Run: headless pygame with SDL's dummy video driver; simulated clock (each Clock.tick advances the game by its frame time, no real sleeping); random seed 0; keys injected as events and as key.get_pressed() state; no mouse input.
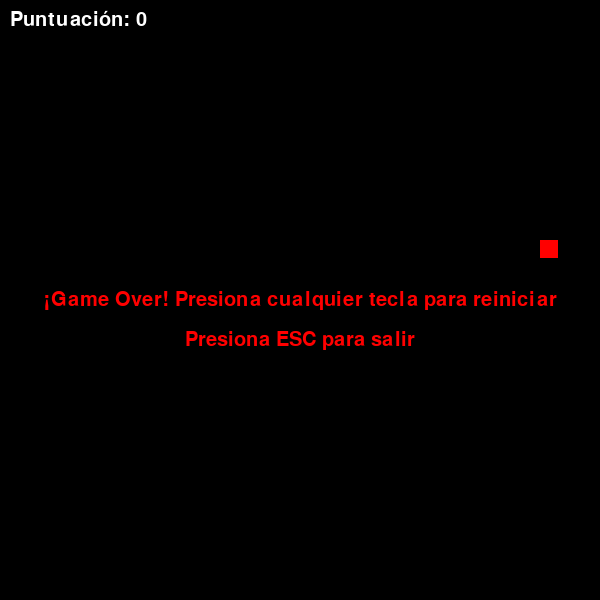
Frame 1 of 4 · flips 1–60 · no input
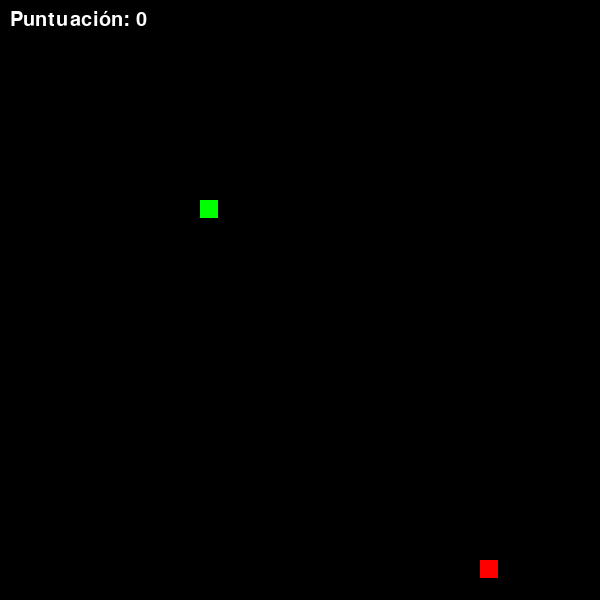
Frame 2 of 4 · flips 61–180 · tapped SPACE, RETURN · held RIGHT (→), D
Frame 3 of 4 · flips 181–300 · held DOWN (↓), S · screen unchanged from frame 2, image omitted
Frame 4 of 4 · flips 301–420 · held LEFT (←), A, UP (↑), W · screen unchanged from frame 3, image omitted

The pygame program that drew these frames:

# ==========================================
#  ███████╗███╗   ██╗ █████╗ ██╗  ██╗███████╗
#  ██╔════╝████╗  ██║██╔══██╗██║██║  ██╔════╝
#  ███████╗██╔██╗ ██║███████║████╗   ██████║
#  ╚════██║██║╚██╗██║██╔══██║██╔██╗  ██╔══╝
#  ███████║██║ ╚████║██║  ██║██║  ██║███████║
#  ╚══════╝╚═╝  ╚═══╝╚═╝  ╚═╝╚═╝  ╚═╝╚══════╝
# ------------------------------------------
#          S N A K E   -   P Y T H O N 3   
# ------------------------------------------
#  Un simple juego de la serpiente en Pygame
#  Creado por: [Tu Nombre o Alias]
#  Versión: 0.5
# ==========================================


import pygame
import random

# Inicializar Pygame
pygame.init()

# Configuración de la ventana
WINDOW_SIZE = 600
BLOCK_SIZE = 20
assert WINDOW_SIZE % BLOCK_SIZE == 0, "El tamaño de la ventana debe ser divisible por el tamaño del bloque"
window = pygame.display.set_mode((WINDOW_SIZE, WINDOW_SIZE))
pygame.display.set_caption("Snake Simplificado")

# Colores
BLACK = (0, 0, 0)
WHITE = (255, 255, 255)
RED = (255, 0, 0)
GREEN = (0, 255, 0)

class Snake:
    def __init__(self):
        self.body = [(10 * BLOCK_SIZE, 10 * BLOCK_SIZE)]
        self.direction = pygame.K_RIGHT
        self.next_direction = self.direction
        self.color = GREEN
    
    def move(self):
        head_x, head_y = self.body[0]
        
        if self.next_direction == pygame.K_UP:
            head_y -= BLOCK_SIZE
        elif self.next_direction == pygame.K_DOWN:
            head_y += BLOCK_SIZE
        elif self.next_direction == pygame.K_LEFT:
            head_x -= BLOCK_SIZE
        elif self.next_direction == pygame.K_RIGHT:
            head_x += BLOCK_SIZE
        
        self.body.insert(0, (head_x, head_y))
        if not self.has_eaten_food():
            self.body.pop()
        
    def has_eaten_food(self):
        global score  # Indicamos que usamos la variable global
        if self.body[0] in food_positions:
            food_positions[0] = create_food()  # Nueva comida aleatoria
            score += 10  # Incrementa la puntuación
            return True
        return False
    
    def draw(self):
        for segment in self.body:
            pygame.draw.rect(window, self.color, 
                            (segment[0], segment[1], BLOCK_SIZE - 2, BLOCK_SIZE - 2))
    
def create_food():
    while True:
        x = random.randint(0, WINDOW_SIZE // BLOCK_SIZE - 1) * BLOCK_SIZE
        y = random.randint(0, WINDOW_SIZE // BLOCK_SIZE - 1) * BLOCK_SIZE
        if (x, y) not in snake.body:  # Verifica que la comida no esté en la serpiente
            return (x, y)

def reset_game():
    global snake, food_positions, game_over, score
    snake = Snake()  # Reinicia la serpiente
    food_positions = [create_food()]  # Crea nueva comida
    game_over = False  # Restablece el estado del juego
    score = 0  # Reinicia la puntuación

# Crear instancia de Snake
snake = Snake()

# Posición inicial de la comida
food_positions = [create_food()]

# Reloj para controlar el FPS
clock = pygame.time.Clock()
FPS = 10

# Sistema de puntuación
score = 0
font = pygame.font.Font(None, 30)

running = True
game_over = False

while running:
    for event in pygame.event.get():
        if event.type == pygame.QUIT:
            running = False
        elif event.type == pygame.KEYDOWN:
            if event.key == pygame.K_ESCAPE:  # Si se presiona ESC, salir del juego
                running = False
            elif game_over:
                reset_game()  # Reiniciar si se presiona cualquier otra tecla
            else:
                snake.next_direction = event.key
    
    if not game_over:
        # Mover la serpiente
        snake.move()
        
        # Verificar colisión con paredes o sí misma
        head_x, head_y = snake.body[0]
        if (head_x < 0 or head_x >= WINDOW_SIZE or 
            head_y < 0 or head_y >= WINDOW_SIZE):
            game_over = True
        
        for i in range(1, len(snake.body)):
            if snake.body[i] == snake.body[0]:
                game_over = True
    
    # Dibujar en la ventana
    window.fill(BLACK)
    
    # Mostrar puntuación
    score_text = font.render(f"Puntuación: {score}", True, WHITE)
    window.blit(score_text, (10, 10))
    
    # Dibujar comida
    for food in food_positions:
        pygame.draw.rect(window, RED, 
                        (food[0], food[1], BLOCK_SIZE - 2, BLOCK_SIZE - 2))
    
    if not game_over:
        snake.draw()
    else:
        # Mostrar mensaje de Game Over
        game_over_text = font.render("¡Game Over! Presiona cualquier tecla para reiniciar", True, RED)
        text_rect = game_over_text.get_rect(center=(WINDOW_SIZE // 2, WINDOW_SIZE // 2))
        window.blit(game_over_text, text_rect)

        exit_text = font.render("Presiona ESC para salir", True, RED)
        exit_rect = exit_text.get_rect(center=(WINDOW_SIZE // 2, WINDOW_SIZE // 2 + 40))
        window.blit(exit_text, exit_rect)
        
    # Actualizar la ventana
    pygame.display.flip()
    
    # Controlar FPS
    clock.tick(FPS)
    
# Finalizar Pygame
pygame.quit()
